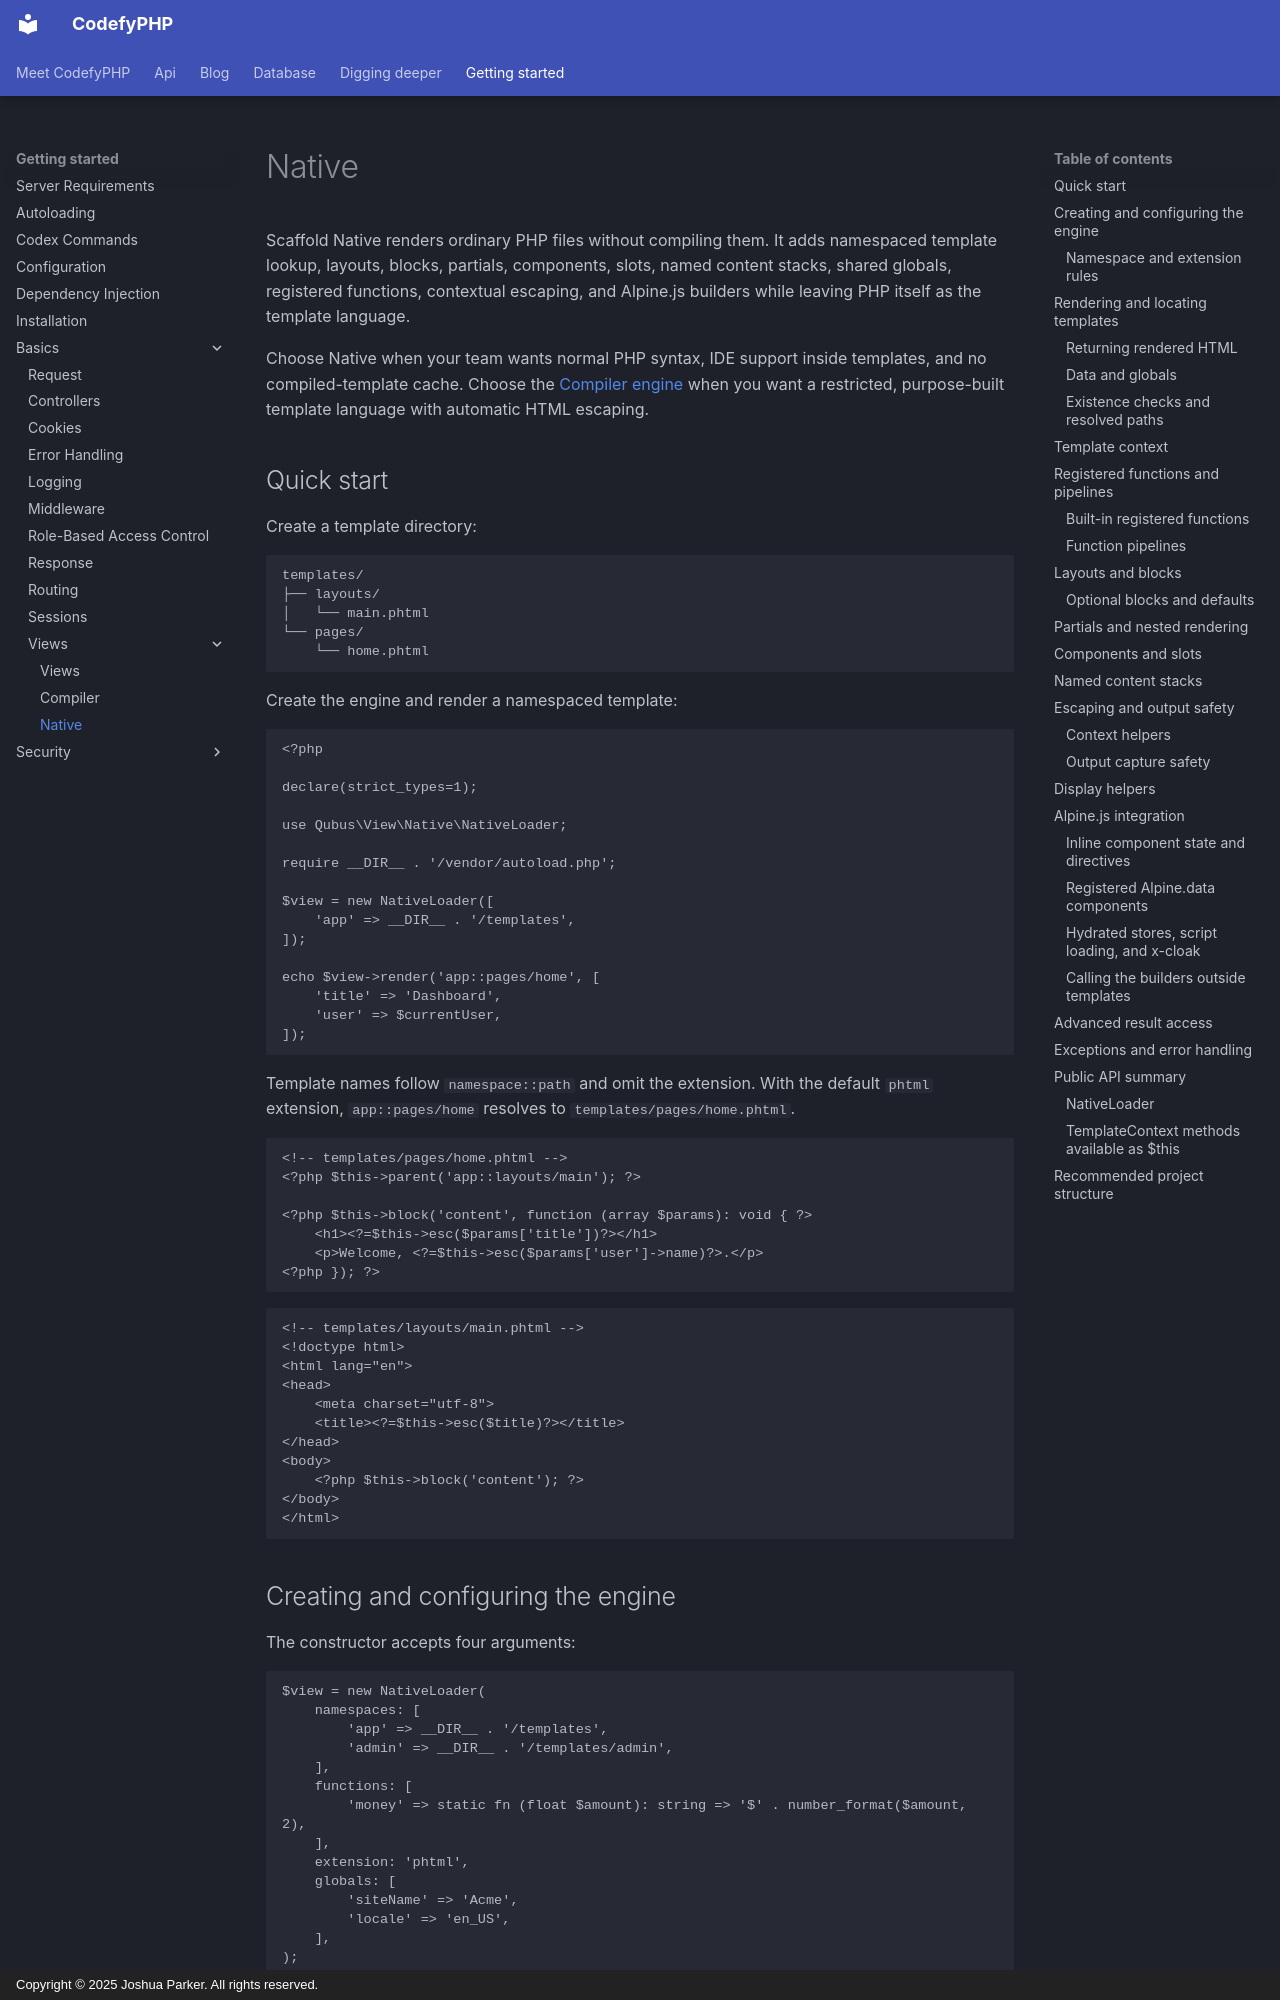

repository: codefyphp/docs · page: getting-started/basics/views/native/index.html · generator: mkdocs · copyright: Copyright © 2025 Joshua Parker. All rights reserved.

---
title: Native
sidebar_title: Native
summary: Render native PHP templates with Qubus View using namespaced loaders, layouts, blocks, globals, registered functions, pipelines, and output escaping.
keywords: native-php-templates,qubus-view,template-layouts
weight: 1
---

Scaffold Native renders ordinary PHP files without compiling them. It adds namespaced template lookup, layouts,
blocks, partials, components, slots, named content stacks, shared globals, registered functions, contextual escaping,
and Alpine.js builders while leaving PHP itself as the template language.

Choose Native when your team wants normal PHP syntax, IDE support inside templates, and no compiled-template cache.
Choose the [Compiler engine](compiler.md) when you want a restricted, purpose-built template language with automatic
HTML escaping.

## Quick start

Create a template directory:

```text
templates/
├── layouts/
│   └── main.phtml
└── pages/
    └── home.phtml
```

Create the engine and render a namespaced template:

```php
<?php

declare(strict_types=1);

use Qubus\View\Native\NativeLoader;

require __DIR__ . '/vendor/autoload.php';

$view = new NativeLoader([
    'app' => __DIR__ . '/templates',
]);

echo $view->render('app::pages/home', [
    'title' => 'Dashboard',
    'user' => $currentUser,
]);
```

Template names follow `namespace::path` and omit the extension. With the default `phtml` extension,
`app::pages/home` resolves to `templates/pages/home.phtml`.

```php
<!-- templates/pages/home.phtml -->
<?php $this->parent('app::layouts/main'); ?>

<?php $this->block('content', function (array $params): void { ?>
    <h1><?=$this->esc($params['title'])?></h1>
    <p>Welcome, <?=$this->esc($params['user']->name)?>.</p>
<?php }); ?>
```

```php
<!-- templates/layouts/main.phtml -->
<!doctype html>
<html lang="en">
<head>
    <meta charset="utf-8">
    <title><?=$this->esc($title)?></title>
</head>
<body>
    <?php $this->block('content'); ?>
</body>
</html>
```
